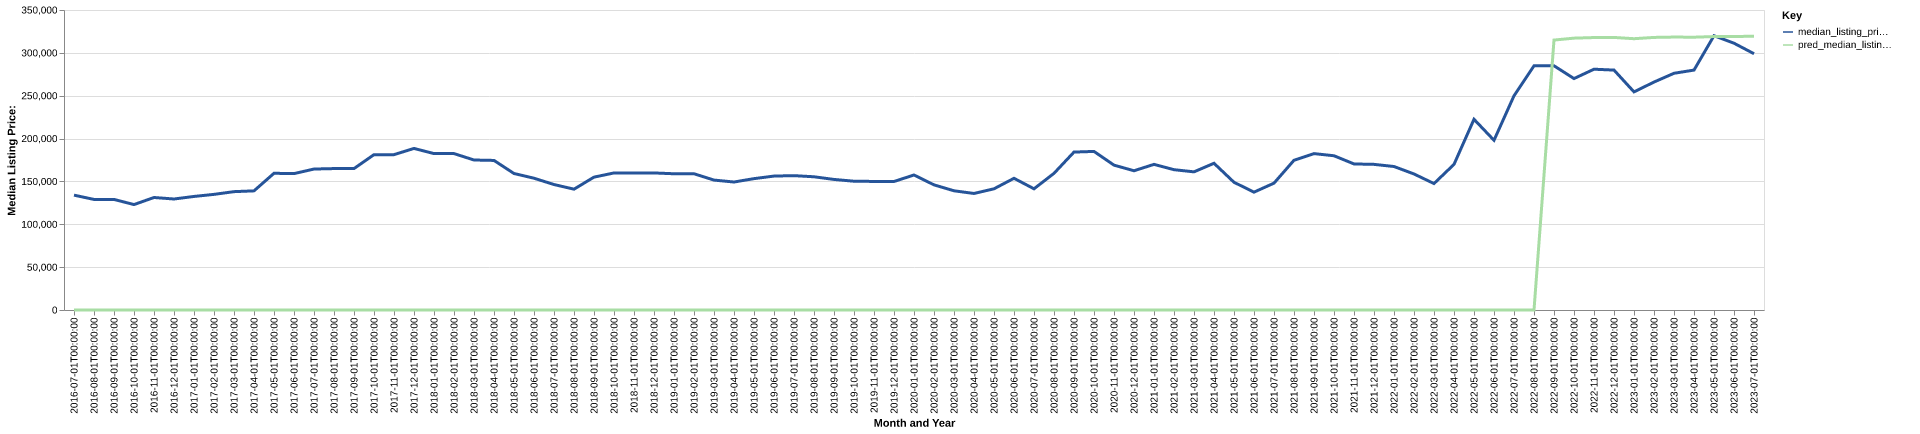

The data file committed next to this chart (first rows):
date, time_idx, median_listing_price, thirty_year_interest_rate_five, month, county_name, active_listing_count, median_days_on_market, pred_median_listing_price, month_year
2016-07-01, 0, 134000, 3.72, 7, phelps, ne, 43.0, 45.0, 0, Jul-2016
2016-08-01, 1, 129000, 3.73, 8, phelps, ne, 39.0, 67.0, 0, Aug-2016
2016-09-01, 2, 129000, 3.66, 9, phelps, ne, 34.0, 86.0, 0, Sep-2016
2016-10-01, 3, 123000, 3.64, 10, phelps, ne, 35.0, 117.0, 0, Oct-2016
2016-11-01, 4, 131250, 3.66, 11, phelps, ne, 40.0, 138.0, 0, Nov-2016
2016-12-01, 5, 129500, 3.48, 12, phelps, ne, 30.0, 145.0, 0, Dec-2016
2017-01-01, 6, 132475, 3.45, 1, phelps, ne, 28.0, 136.0, 0, Jan-2017
2017-02-01, 7, 134900, 3.5, 2, phelps, ne, 31.0, 132.0, 0, Feb-2017
2017-03-01, 8, 138075, 3.52, 3, phelps, ne, 31.0, 63.0, 0, Mar-2017
2017-04-01, 9, 139000, 4.03, 4, phelps, ne, 24.0, 95.0, 0, Apr-2017
2017-05-01, 10, 159500, 4.32, 5, phelps, ne, 22.0, 92.0, 0, May-2017
2017-06-01, 11, 159125, 4.2, 6, phelps, ne, 28.0, 49.0, 0, Jun-2017
2017-07-01, 12, 164450, 4.19, 7, phelps, ne, 25.0, 49.0, 0, Jul-2017
2017-08-01, 13, 165000, 4.3, 8, phelps, ne, 28.0, 55.0, 0, Aug-2017
2017-09-01, 14, 165000, 4.1, 9, phelps, ne, 31.0, 55.0, 0, Sep-2017
2017-10-01, 15, 181250, 4.05, 10, phelps, ne, 27.0, 73.0, 0, Oct-2017
2017-11-01, 16, 181250, 3.94, 11, phelps, ne, 25.0, 81.0, 0, Nov-2017
2017-12-01, 17, 188500, 4.03, 12, phelps, ne, 23.0, 98.0, 0, Dec-2017
2018-01-01, 18, 182475, 3.93, 1, phelps, ne, 16.0, 110.0, 0, Jan-2018
2018-02-01, 19, 182475, 3.83, 2, phelps, ne, 21.0, 86.0, 0, Feb-2018
2018-03-01, 20, 175000, 3.94, 3, phelps, ne, 24.0, 44.0, 0, Mar-2018
2018-04-01, 21, 174500, 3.95, 4, phelps, ne, 28.0, 62.0, 0, Apr-2018
2018-05-01, 22, 159250, 3.99, 5, phelps, ne, 28.0, 80.0, 0, May-2018
2018-06-01, 23, 153750, 4.15, 6, phelps, ne, 30.0, 85.0, 0, Jun-2018
2018-07-01, 24, 146375, 4.4, 7, phelps, ne, 31.0, 63.0, 0, Jul-2018
2018-08-01, 25, 140975, 4.46, 8, phelps, ne, 35.0, 50.0, 0, Aug-2018
2018-09-01, 26, 155000, 4.58, 9, phelps, ne, 35.0, 67.0, 0, Sep-2018
2018-10-01, 27, 159900, 4.66, 10, phelps, ne, 37.0, 73.0, 0, Oct-2018
2018-11-01, 28, 159900, 4.62, 11, phelps, ne, 36.0, 84.0, 0, Nov-2018
2018-12-01, 29, 159900, 4.54, 12, phelps, ne, 32.0, 112.0, 0, Dec-2018
2019-01-01, 30, 158950, 4.6, 1, phelps, ne, 31.0, 140.0, 0, Jan-2019
2019-02-01, 31, 158950, 4.72, 2, phelps, ne, 33.0, 127.0, 0, Feb-2019
2019-03-01, 32, 151571, 4.9, 3, phelps, ne, 37.0, 109.0, 0, Mar-2019
2019-04-01, 33, 149321, 4.94, 4, phelps, ne, 43.0, 85.0, 0, Apr-2019
2019-05-01, 34, 153250, 4.75, 5, phelps, ne, 50.0, 49.0, 0, May-2019
2019-06-01, 35, 156250, 4.51, 6, phelps, ne, 48.0, 61.0, 0, Jun-2019
2019-07-01, 36, 156750, 4.41, 7, phelps, ne, 52.0, 76.0, 0, Jul-2019
2019-08-01, 37, 155427, 4.41, 8, phelps, ne, 47.0, 98.0, 0, Aug-2019
2019-09-01, 38, 152318, 4.2, 9, phelps, ne, 44.0, 115.0, 0, Sep-2019
2019-10-01, 39, 150245, 4.14, 10, phelps, ne, 41.0, 117.0, 0, Oct-2019
2019-11-01, 40, 150000, 3.84, 11, phelps, ne, 43.0, 132.0, 0, Nov-2019
2019-12-01, 41, 149925, 3.81, 12, phelps, ne, 41.0, 152.0, 0, Dec-2019
2020-01-01, 42, 157500, 3.75, 1, phelps, ne, 34.0, 179.0, 0, Jan-2020
2020-02-01, 43, 146000, 3.73, 2, phelps, ne, 31.0, 137.0, 0, Feb-2020
2020-03-01, 44, 139075, 3.78, 3, phelps, ne, 36.0, 130.0, 0, Mar-2020
2020-04-01, 45, 135950, 3.75, 4, phelps, ne, 36.0, 80.0, 0, Apr-2020
2020-05-01, 46, 141400, 3.74, 5, phelps, ne, 36.0, 71.0, 0, May-2020
2020-06-01, 47, 153650, 3.72, 6, phelps, ne, 44.0, 87.0, 0, Jun-2020
2020-07-01, 48, 141400, 3.49, 7, phelps, ne, 46.0, 80.0, 0, Jul-2020
2020-08-01, 49, 159450, 3.65, 8, phelps, ne, 44.0, 89.0, 0, Aug-2020
2020-09-01, 50, 184250, 3.33, 9, phelps, ne, 34.0, 100.0, 0, Sep-2020
2020-10-01, 51, 185000, 3.28, 10, phelps, ne, 29.0, 117.0, 0, Oct-2020
2020-11-01, 52, 169000, 3.21, 11, phelps, ne, 21.0, 107.0, 0, Nov-2020
2020-12-01, 53, 162450, 3.07, 12, phelps, ne, 21.0, 111.0, 0, Dec-2020
2021-01-01, 54, 169900, 2.99, 1, phelps, ne, 19.0, 117.0, 0, Jan-2021
2021-02-01, 55, 163700, 2.93, 2, phelps, ne, 14.0, 151.0, 0, Feb-2021
2021-03-01, 56, 161175, 2.88, 3, phelps, ne, 10.0, 104.0, 0, Mar-2021
2021-04-01, 57, 171175, 2.84, 4, phelps, ne, 12.0, 50.0, 0, Apr-2021
2021-05-01, 58, 149000, 2.71, 5, phelps, ne, 12.0, 39.0, 0, May-2021
2021-06-01, 59, 137500, 2.79, 6, phelps, ne, 13.0, 37.0, 0, Jun-2021
... 25 more rows
